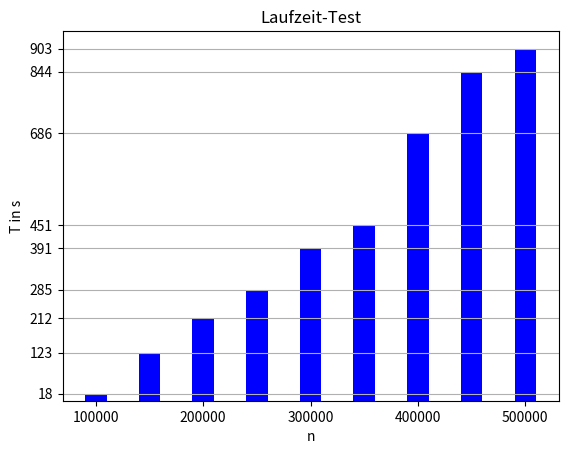

Python code for this plot:
import matplotlib.pyplot as plt



n = [i for i in range(100000,500001,50000)]
t = [18, 123, 212, 285, 391, 451, 686, 844, 903]
x = [1,2,3,4,5,6,7,8,9]
print(len(n),len(t))

plt.bar(n, t, color = 'blue', width = 20000)

plt.xlabel('n')
#plt.xticks(n)
plt.grid(axis='y')
plt.ylabel('T in s')
plt.yticks(t)
plt.title('Laufzeit-Test')

plt.show()